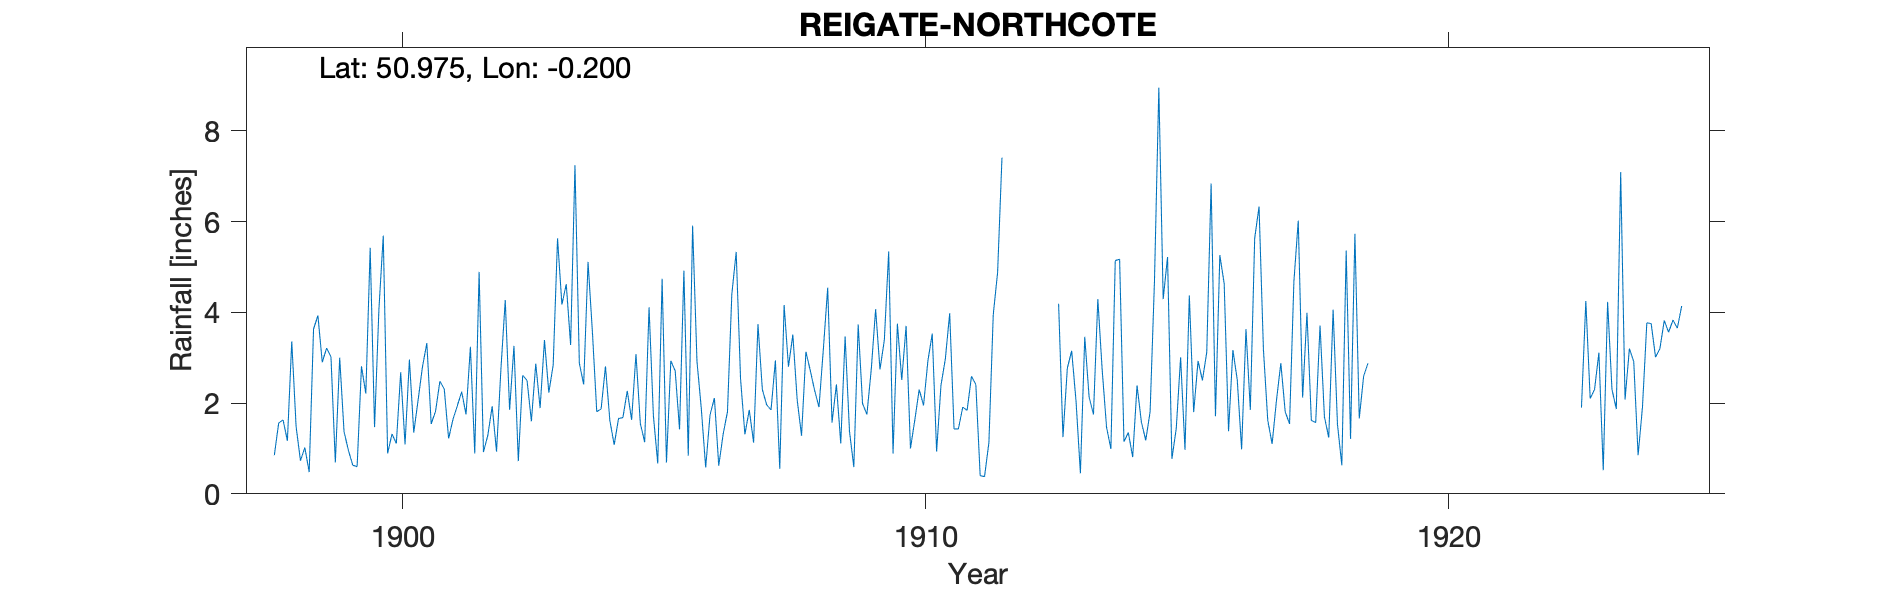

Data behind this chart, as committed beside it:
REIGATE-NORTHCOTE, , , , , , , , , , , , , , , , , , , , , , , 
Grid ref, TQ265211, Long, -0.1995, Lat, 50.98, Elevation, 360, ft, , , , , , , , , , , , , , , 
Station no, RR3050, , , , , , , , , , , , , , , , , , , , , , 
, 1890, 1891, 1892, 1893, 1894, 1895, 1896, 1897, 1898, 1899, 1900, 1901, 1902, 1903, 1904, 1905, 1906, 1907, 1908, 1909, 1910, 1911, 1912
January, , , , , , , , , 0.85, 3.21, 4.06, 1.54, 0.92, 2.87, 5.11, 1.55, 5.91, 1.31, 2.07, 1.38, 2.51, 1.43, 
February, , , , , , , , , 1.56, 3.02, 5.69, 1.82, 1.29, 1.89, 3.57, 1.14, 2.92, 1.85, 1.28, 0.59, 3.7, 1.43, 
March, , , , , , , , , 1.63, 0.69, 0.89, 2.48, 1.93, 3.39, 1.81, 4.11, 1.87, 1.13, 3.13, 3.73, 1, 1.91, 
April, , , , , , , , , 1.17, 3, 1.32, 2.31, 0.93, 2.23, 1.87, 1.72, 0.58, 3.74, 2.72, 1.99, 1.63, 1.84, 
May, , , , , , , , , 3.36, 1.37, 1.11, 1.22, 2.74, 2.84, 2.81, 0.67, 1.74, 2.3, 2.28, 1.75, 2.3, 2.59, 
June, , , , , , , , , 1.48, 0.96, 2.68, 1.64, 4.27, 5.63, 1.62, 4.74, 2.11, 1.96, 1.91, 2.74, 1.95, 2.41, 
July, , , , , , , , , 0.73, 0.63, 1.09, 1.94, 1.85, 4.17, 1.08, 0.69, 0.62, 1.85, 3.18, 4.07, 2.93, 0.4, 
August, , , , , , , , , 1.02, 0.6, 2.96, 2.25, 3.26, 4.62, 1.66, 2.93, 1.31, 2.94, 4.54, 2.74, 3.53, 0.38, 
September, , , , , , , , , 0.48, 2.81, 1.35, 1.75, 0.72, 3.28, 1.68, 2.71, 1.81, 0.55, 1.57, 3.39, 0.93, 1.13, 
October, , , , , , , , , 3.63, 2.21, 2.07, 3.24, 2.61, 7.24, 2.27, 1.42, 4.4, 4.16, 2.41, 5.34, 2.39, 3.95, 
November, , , , , , , , , 3.93, 5.42, 2.8, 0.89, 2.5, 2.88, 1.63, 4.92, 5.33, 2.8, 1.11, 0.89, 2.97, 4.88, 
December, , , , , , , , , 2.9, 1.47, 3.32, 4.89, 1.6, 2.41, 3.08, 0.84, 2.54, 3.51, 3.47, 3.75, 3.98, 7.41, 
Total, , , , , , , , , 22.74, 25.39, 29.34, 25.97, 24.62, 43.45, 28.19, 27.44, 31.14, 28.1, 29.67, 32.36, 29.82, 29.76, 
